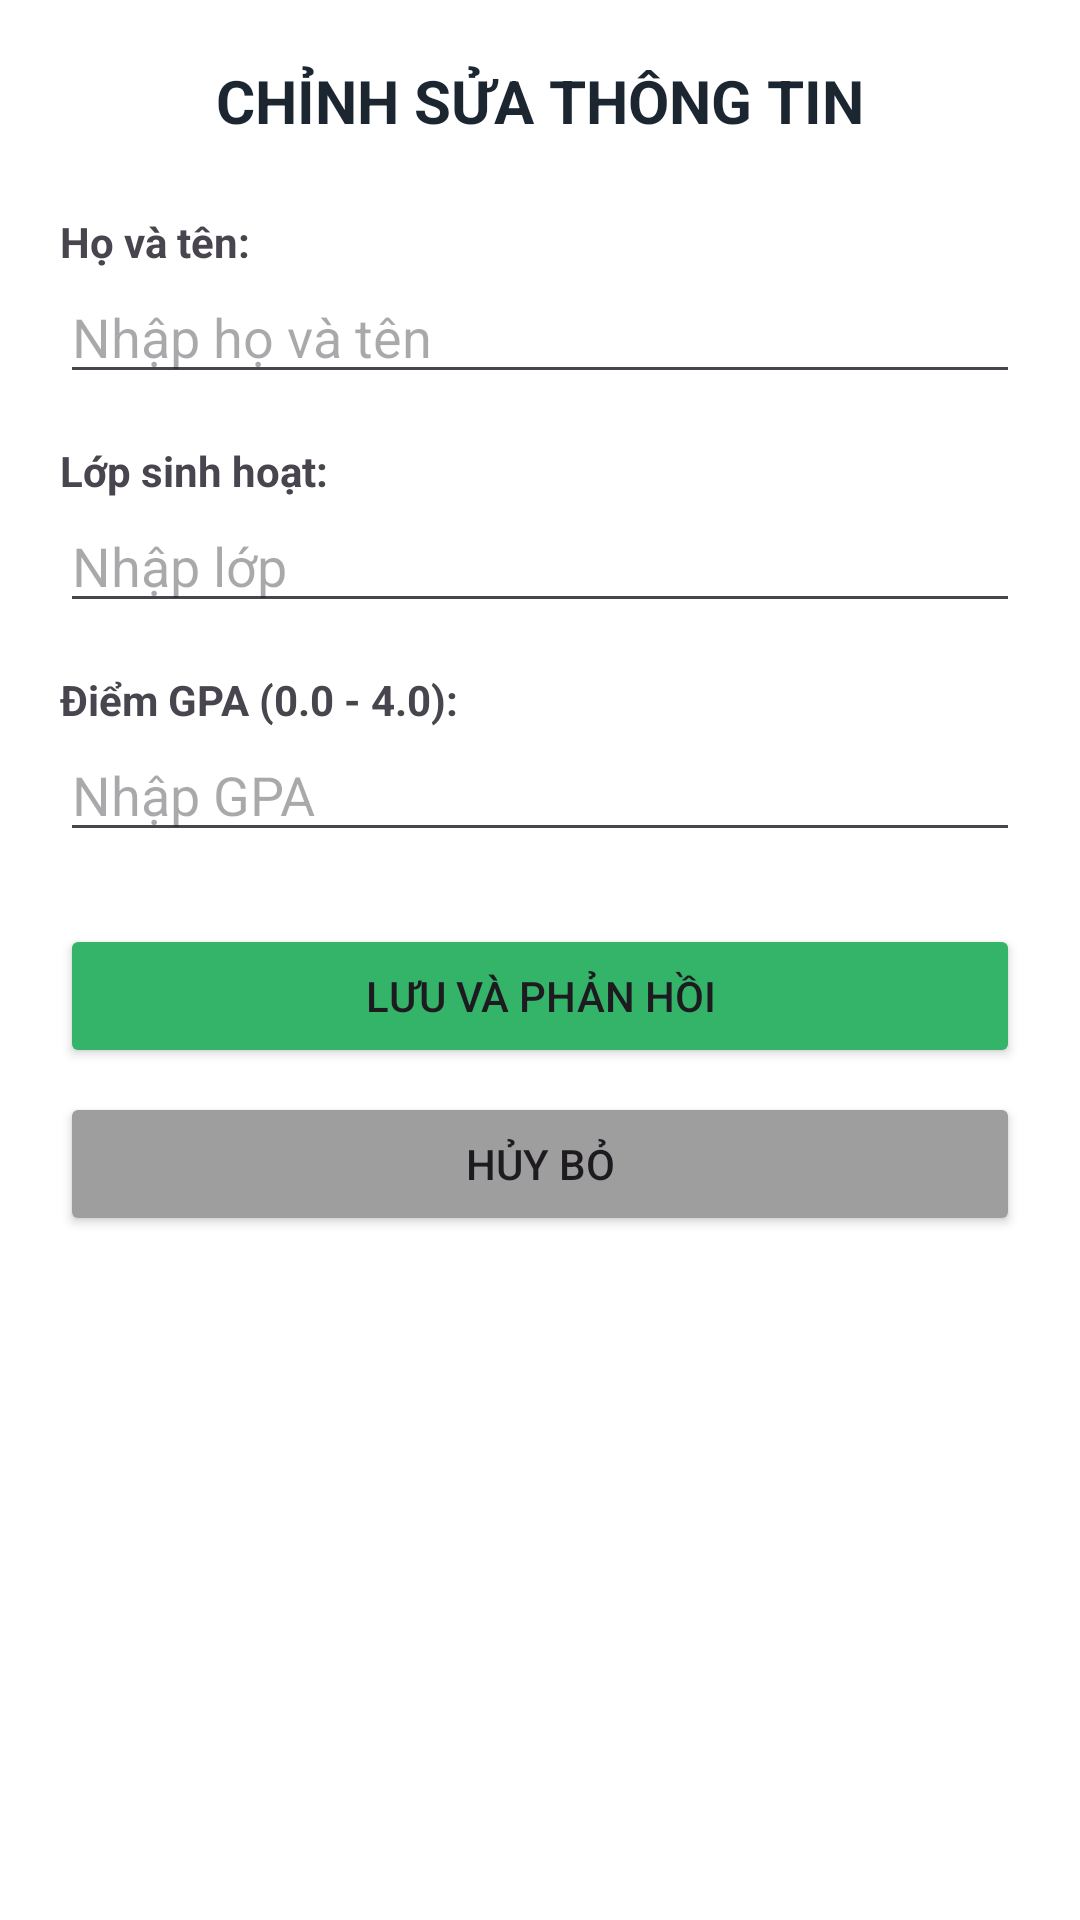

Android layout source for this screen:
<!-- AndroidManifest.xml: application theme Theme.Material3.DayNight.NoActionBar -->
<!-- res/layout/activity_edit_profile.xml -->
<?xml version="1.0" encoding="utf-8"?>
<LinearLayout xmlns:android="http://schemas.android.com/apk/res/android"
    android:layout_width="match_parent"
    android:layout_height="match_parent"
    android:background="#FFFFFF"
    android:orientation="vertical"
    android:padding="20dp">

    <TextView
        android:layout_width="wrap_content"
        android:layout_height="wrap_content"
        android:layout_gravity="center"
        android:layout_marginBottom="24dp"
        android:text="CHỈNH SỬA THÔNG TIN"
        android:textColor="#1B2631"
        android:textSize="20sp"
        android:textStyle="bold" />

    <TextView
        android:layout_width="wrap_content"
        android:layout_height="wrap_content"
        android:text="Họ và tên:"
        android:textStyle="bold" />

    <EditText
        android:id="@+id/edtName"
        android:layout_width="match_parent"
        android:layout_height="wrap_content"
        android:layout_marginBottom="16dp"
        android:hint="Nhập họ và tên" />

    <TextView
        android:layout_width="wrap_content"
        android:layout_height="wrap_content"
        android:text="Lớp sinh hoạt:"
        android:textStyle="bold" />

    <EditText
        android:id="@+id/edtClass"
        android:layout_width="match_parent"
        android:layout_height="wrap_content"
        android:layout_marginBottom="16dp"
        android:hint="Nhập lớp" />

    <TextView
        android:layout_width="wrap_content"
        android:layout_height="wrap_content"
        android:text="Điểm GPA (0.0 - 4.0):"
        android:textStyle="bold" />

    <EditText
        android:id="@+id/edtGpa"
        android:layout_width="match_parent"
        android:layout_height="wrap_content"
        android:layout_marginBottom="24dp"
        android:hint="Nhập GPA"
        android:inputType="numberDecimal" />

    <Button
        android:id="@+id/btnSave"
        android:layout_width="match_parent"
        android:layout_height="wrap_content"
        android:backgroundTint="#34B469"
        android:text="Lưu và Phản Hồi" />

    <Button
        android:id="@+id/btnCancel"
        android:layout_width="match_parent"
        android:layout_height="wrap_content"
        android:layout_marginTop="8dp"
        android:backgroundTint="#9E9E9E"
        android:text="Hủy Bỏ" />
</LinearLayout>
<!-- resources referenced by this layout -->
<resources>

</resources>
